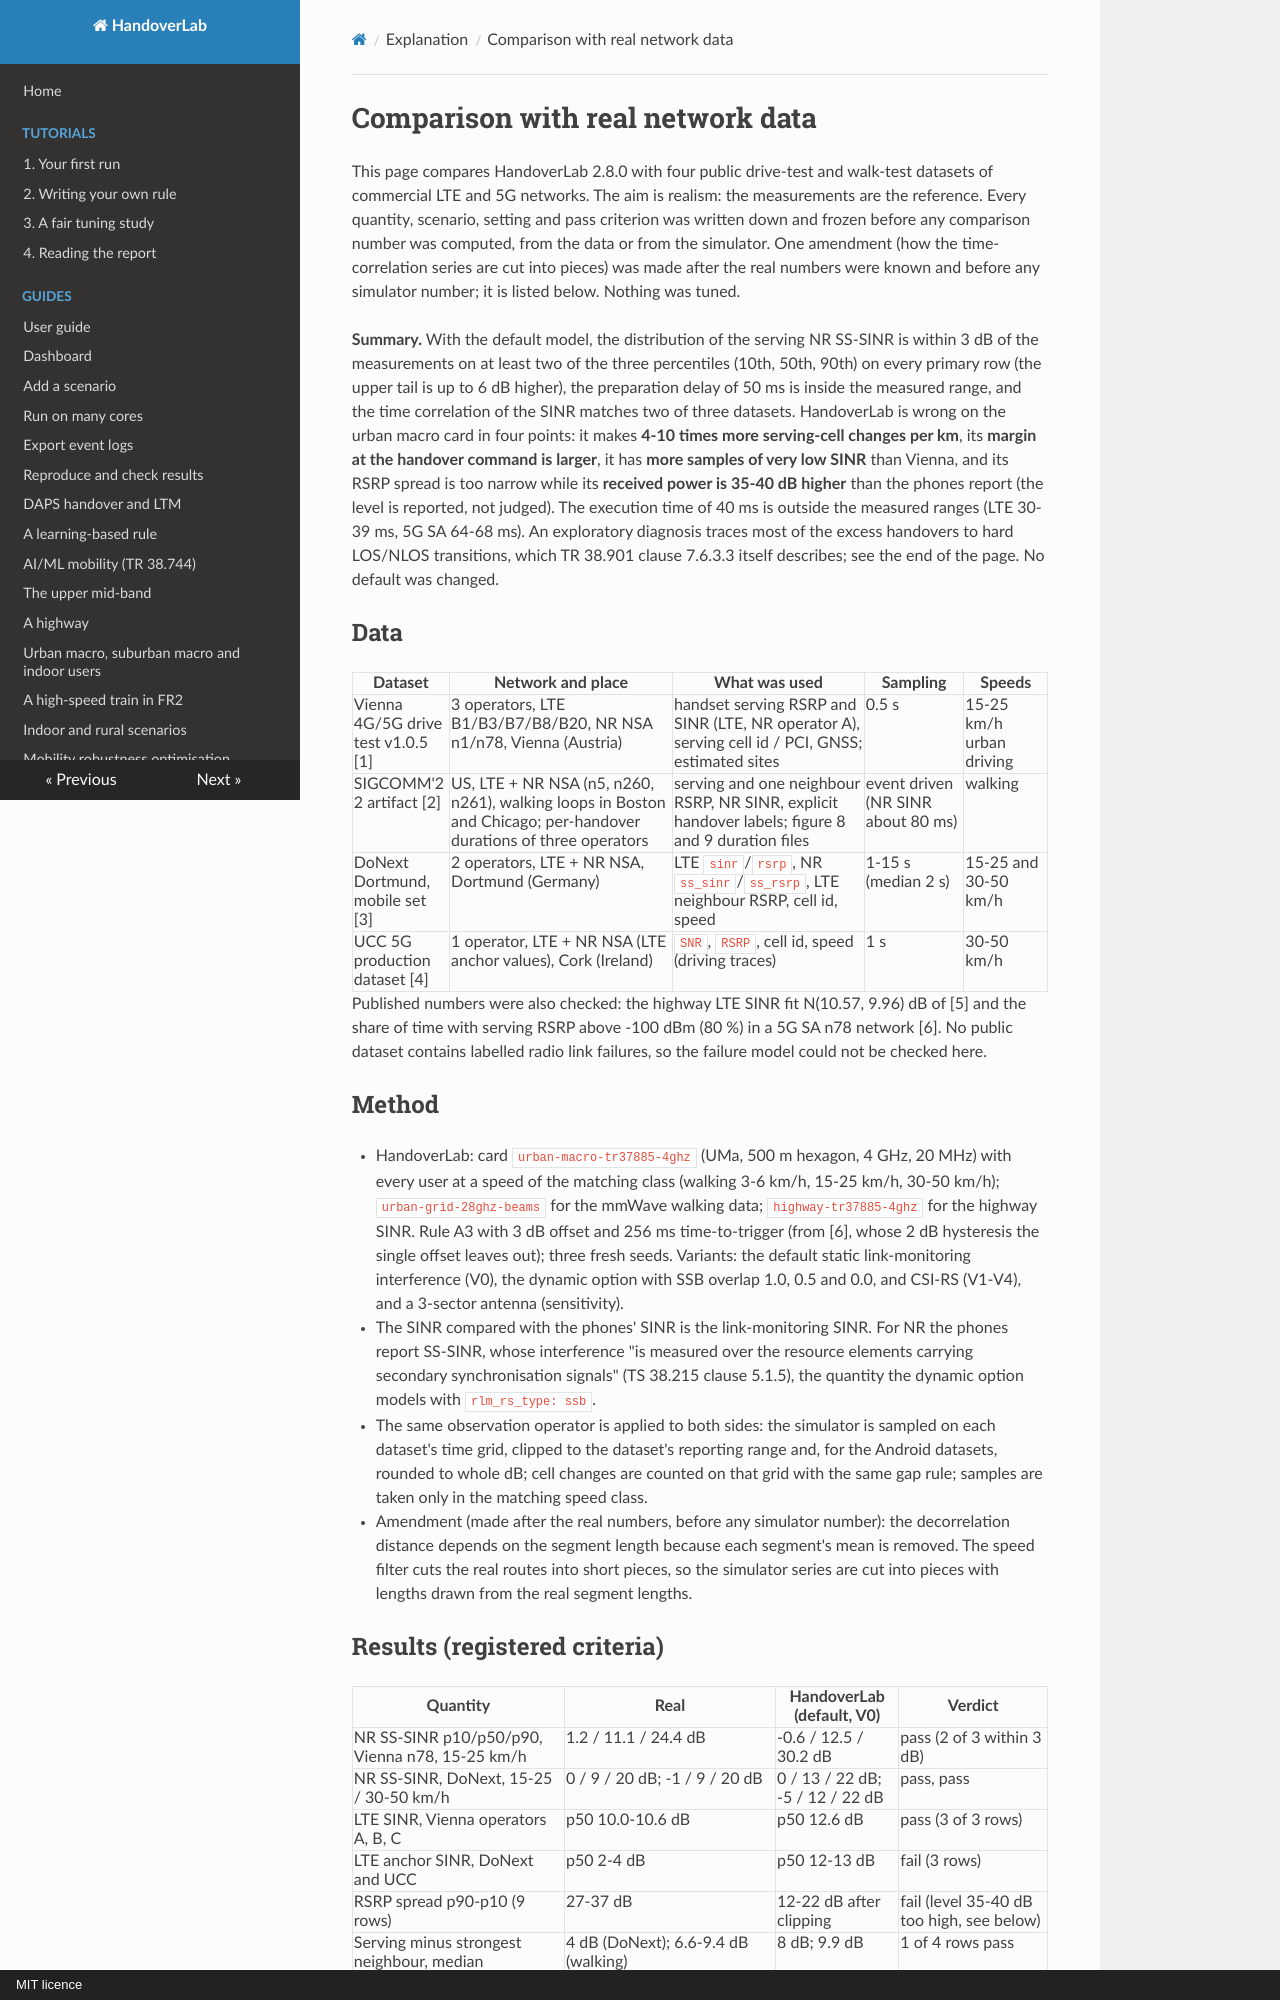

repository: mjs19971997/handoverlab · page: real-data/index.html · generator: mkdocs · copyright: MIT licence

# Comparison with real network data

This page compares HandoverLab 2.8.0 with four public drive-test and walk-test datasets of commercial LTE and
5G networks. The aim is realism: the measurements are the reference. Every quantity, scenario, setting and
pass criterion was written down and frozen before any comparison number was computed, from the data or
from the simulator. One amendment (how the time-correlation series are cut into pieces) was made after the
real numbers were known and before any simulator number; it is listed below. Nothing was tuned.

**Summary.** With the default model, the distribution of the serving NR SS-SINR is within 3 dB of the
measurements on at least two of the three percentiles (10th, 50th, 90th) on every primary row (the upper tail
is up to 6 dB higher), the preparation delay of 50 ms is inside the measured range, and the time correlation of the
SINR matches two of three datasets. HandoverLab is wrong on the urban macro card in four points:
it makes **4-10 times more serving-cell changes per km**, its **margin at the handover command is larger**,
it has **more samples of very low SINR** than Vienna, and its RSRP spread is too narrow while its **received
power is 35-40 dB higher** than the phones report (the level is reported, not judged). The execution time of 40 ms is outside the measured ranges (LTE 30-39 ms, 5G SA 64-68 ms).
An exploratory diagnosis traces most of the excess handovers to hard LOS/NLOS transitions, which TR 38.901
clause 7.6.3.3 itself describes; see the end of the page. No default was changed.

## Data

| Dataset | Network and place | What was used | Sampling | Speeds |
|---|---|---|---|---|
| Vienna 4G/5G drive test v1.0.5 [1] | 3 operators, LTE B1/B3/B7/B8/B20, NR NSA n1/n78, Vienna (Austria) | handset serving RSRP and SINR (LTE, NR operator A), serving cell id / PCI, GNSS; estimated sites | 0.5 s | 15-25 km/h urban driving |
| SIGCOMM'22 artifact [2] | US, LTE + NR NSA (n5, n260, n261), walking loops in Boston and Chicago; per-handover durations of three operators | serving and one neighbour RSRP, NR SINR, explicit handover labels; figure 8 and 9 duration files | event driven (NR SINR about 80 ms) | walking |
| DoNext Dortmund, mobile set [3] | 2 operators, LTE + NR NSA, Dortmund (Germany) | LTE `sinr`/`rsrp`, NR `ss_sinr`/`ss_rsrp`, LTE neighbour RSRP, cell id, speed | 1-15 s (median 2 s) | 15-25 and 30-50 km/h |
| UCC 5G production dataset [4] | 1 operator, LTE + NR NSA (LTE anchor values), Cork (Ireland) | `SNR`, `RSRP`, cell id, speed (driving traces) | 1 s | 30-50 km/h |

Published numbers were also checked: the highway LTE SINR fit N(10.57, 9.96) dB of [5] and the share of time
with serving RSRP above -100 dBm (80 %) in a 5G SA n78 network [6]. No public dataset contains labelled
radio link failures, so the failure model could not be checked here.

## Method

- HandoverLab: card `urban-macro-tr37885-4ghz` (UMa, 500 m hexagon, 4 GHz, 20 MHz) with every user at a
  speed of the matching class (walking 3-6 km/h, 15-25 km/h, 30-50 km/h); `urban-grid-28ghz-beams` for the
  mmWave walking data; `highway-tr37885-4ghz` for the highway SINR. Rule A3 with 3 dB offset and 256 ms
  time-to-trigger (from [6], whose 2 dB hysteresis the single offset leaves out); three fresh seeds. Variants: the default static
  link-monitoring interference (V0), the dynamic option with SSB overlap 1.0, 0.5 and 0.0, and CSI-RS
  (V1-V4), and a 3-sector antenna (sensitivity).
- The SINR compared with the phones' SINR is the link-monitoring SINR. For NR the phones report SS-SINR, whose
  interference "is measured over the resource elements carrying secondary synchronisation signals"
  (TS 38.215 clause 5.1.5), the quantity the dynamic option models with `rlm_rs_type: ssb`.
- The same observation operator is applied to both sides: the simulator is sampled on each dataset's time
  grid, clipped to the dataset's reporting range and, for the Android datasets, rounded to whole dB; cell
  changes are counted on that grid with the same gap rule; samples are taken only in the matching speed
  class.
- Amendment (made after the real numbers, before any simulator number): the decorrelation distance depends
  on the segment length because each segment's mean is removed. The speed filter cuts the real routes into
  short pieces, so the simulator series are cut into pieces with lengths drawn from the real segment lengths.
